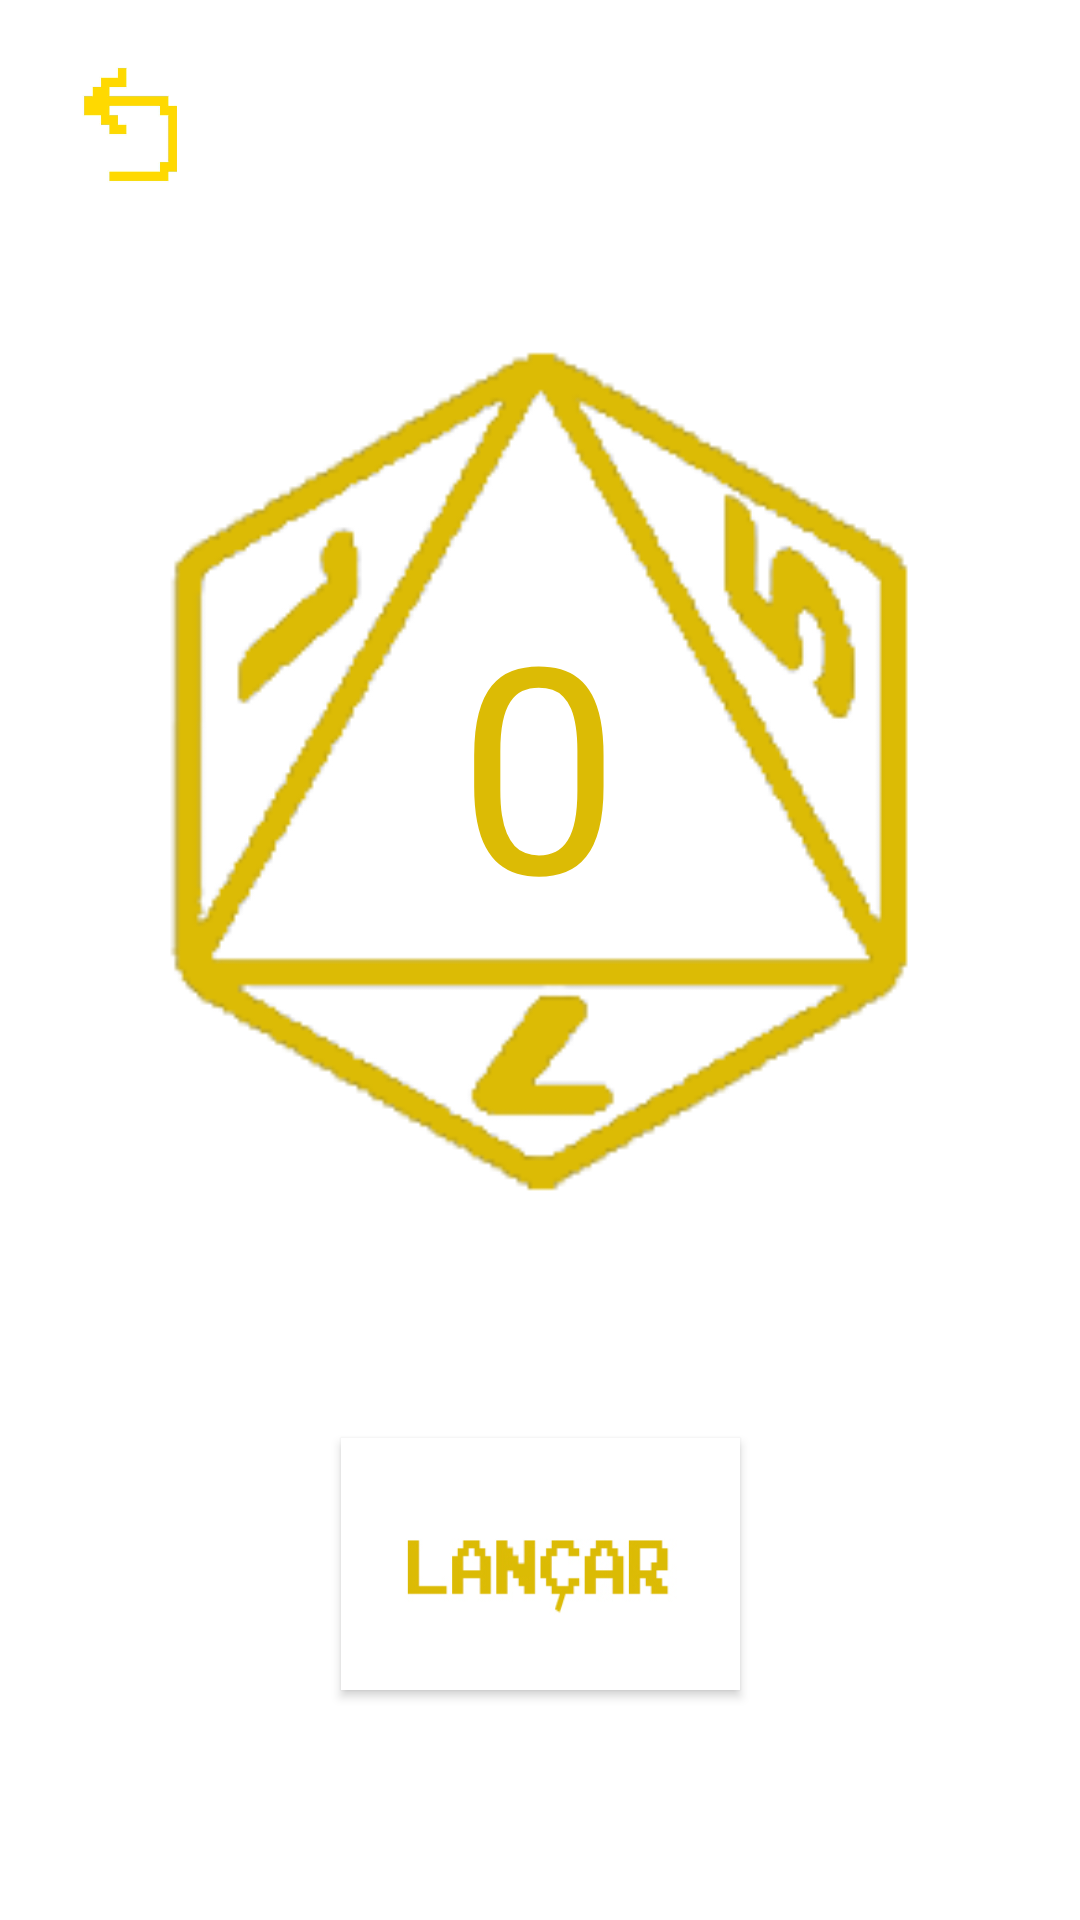

Produce the Android XML layout that renders to this screen, including the resource entries it uses.
<!-- AndroidManifest.xml: application theme Theme.AppTheme -->
<!-- res/layout/activity_d8.xml -->
<?xml version="1.0" encoding="utf-8"?>
<androidx.constraintlayout.widget.ConstraintLayout xmlns:android="http://schemas.android.com/apk/res/android"
    xmlns:app="http://schemas.android.com/apk/res-auto"
    xmlns:tools="http://schemas.android.com/tools"
    android:layout_width="match_parent"
    android:layout_height="match_parent"
    tools:context=".D8">


    <ImageView
        android:id="@+id/diceImage"
        android:layout_width="250dp"
        android:layout_height="291dp"
        android:src="@drawable/d8"
        app:layout_constraintBottom_toBottomOf="parent"
        app:layout_constraintEnd_toEndOf="parent"
        app:layout_constraintHorizontal_bias="0.496"
        app:layout_constraintStart_toStartOf="parent"
        app:layout_constraintTop_toTopOf="parent"
        app:layout_constraintVertical_bias="0.32"
        tools:ignore="ContentDescription" />

    <TextView
        android:id="@+id/resultText"
        android:layout_width="60dp"
        android:layout_height="111dp"
        android:gravity="center"
        android:text="0"
        android:textColor="#dcbb05"
        android:textSize="96sp"
        android:visibility="visible"
        app:layout_constraintBottom_toBottomOf="@id/diceImage"
        app:layout_constraintEnd_toEndOf="parent"
        app:layout_constraintHorizontal_bias="0.498"
        app:layout_constraintStart_toStartOf="parent"
        app:layout_constraintTop_toTopOf="@+id/diceImage"
        app:layout_constraintVertical_bias="0.433"
        tools:ignore="HardcodedText" />

    <androidx.appcompat.widget.AppCompatButton
        android:id="@+id/rollButton"
        android:layout_width="133dp"
        android:layout_height="84dp"
        android:text="Rolar"
        android:background="@drawable/send"
        android:textColor="#00FFFFFF"
        app:layout_constraintBottom_toBottomOf="parent"
        app:layout_constraintEnd_toEndOf="parent"
        app:layout_constraintStart_toStartOf="parent"
        app:layout_constraintTop_toBottomOf="@id/diceImage"
        tools:ignore="HardcodedText" />

    <ImageButton
        android:id="@+id/imageButton"
        android:layout_width="63dp"
        android:layout_height="74dp"
        android:background="@android:color/transparent"
        android:scaleType="fitXY"
        app:srcCompat="@drawable/pa"
        app:layout_constraintBottom_toBottomOf="parent"
        app:layout_constraintEnd_toEndOf="parent"
        app:layout_constraintHorizontal_bias="0.045"
        app:layout_constraintStart_toStartOf="parent"
        app:layout_constraintTop_toTopOf="parent"
        app:layout_constraintVertical_bias="0.023"
        tools:ignore="ContentDescription"/>


</androidx.constraintlayout.widget.ConstraintLayout>
<!-- resources referenced by this layout -->
<resources>
  <!-- drawable d8: png bitmap (drawable, 23600 bytes) -->
  <!-- drawable pa: png bitmap (drawable, 31382 bytes) -->
  <!-- drawable send: jpg bitmap (drawable, 22917 bytes) -->
  <style name="Theme.AppTheme" parent="Theme.AppCompat.Light.DarkActionBar">
          <item name="android:windowBackground">@drawable/fundo_escuro</item>
          <item name="windowActionBar">false</item>
          <item name="windowNoTitle">true</item>
      </style>
</resources>
